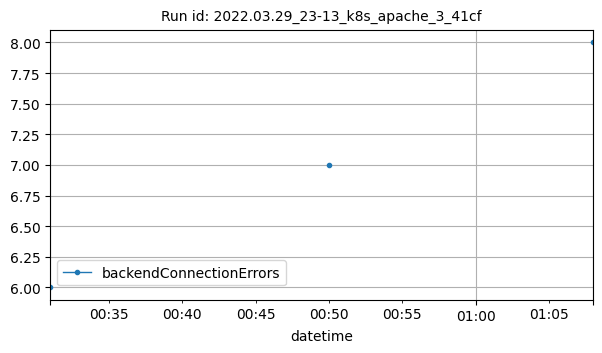

The table this chart was drawn from, first rows:
datetime, backendConnectionErrors
2022-03-30T00:31:00Z, 6
2022-03-30T00:50:00Z, 7
2022-03-30T01:08:00Z, 8
